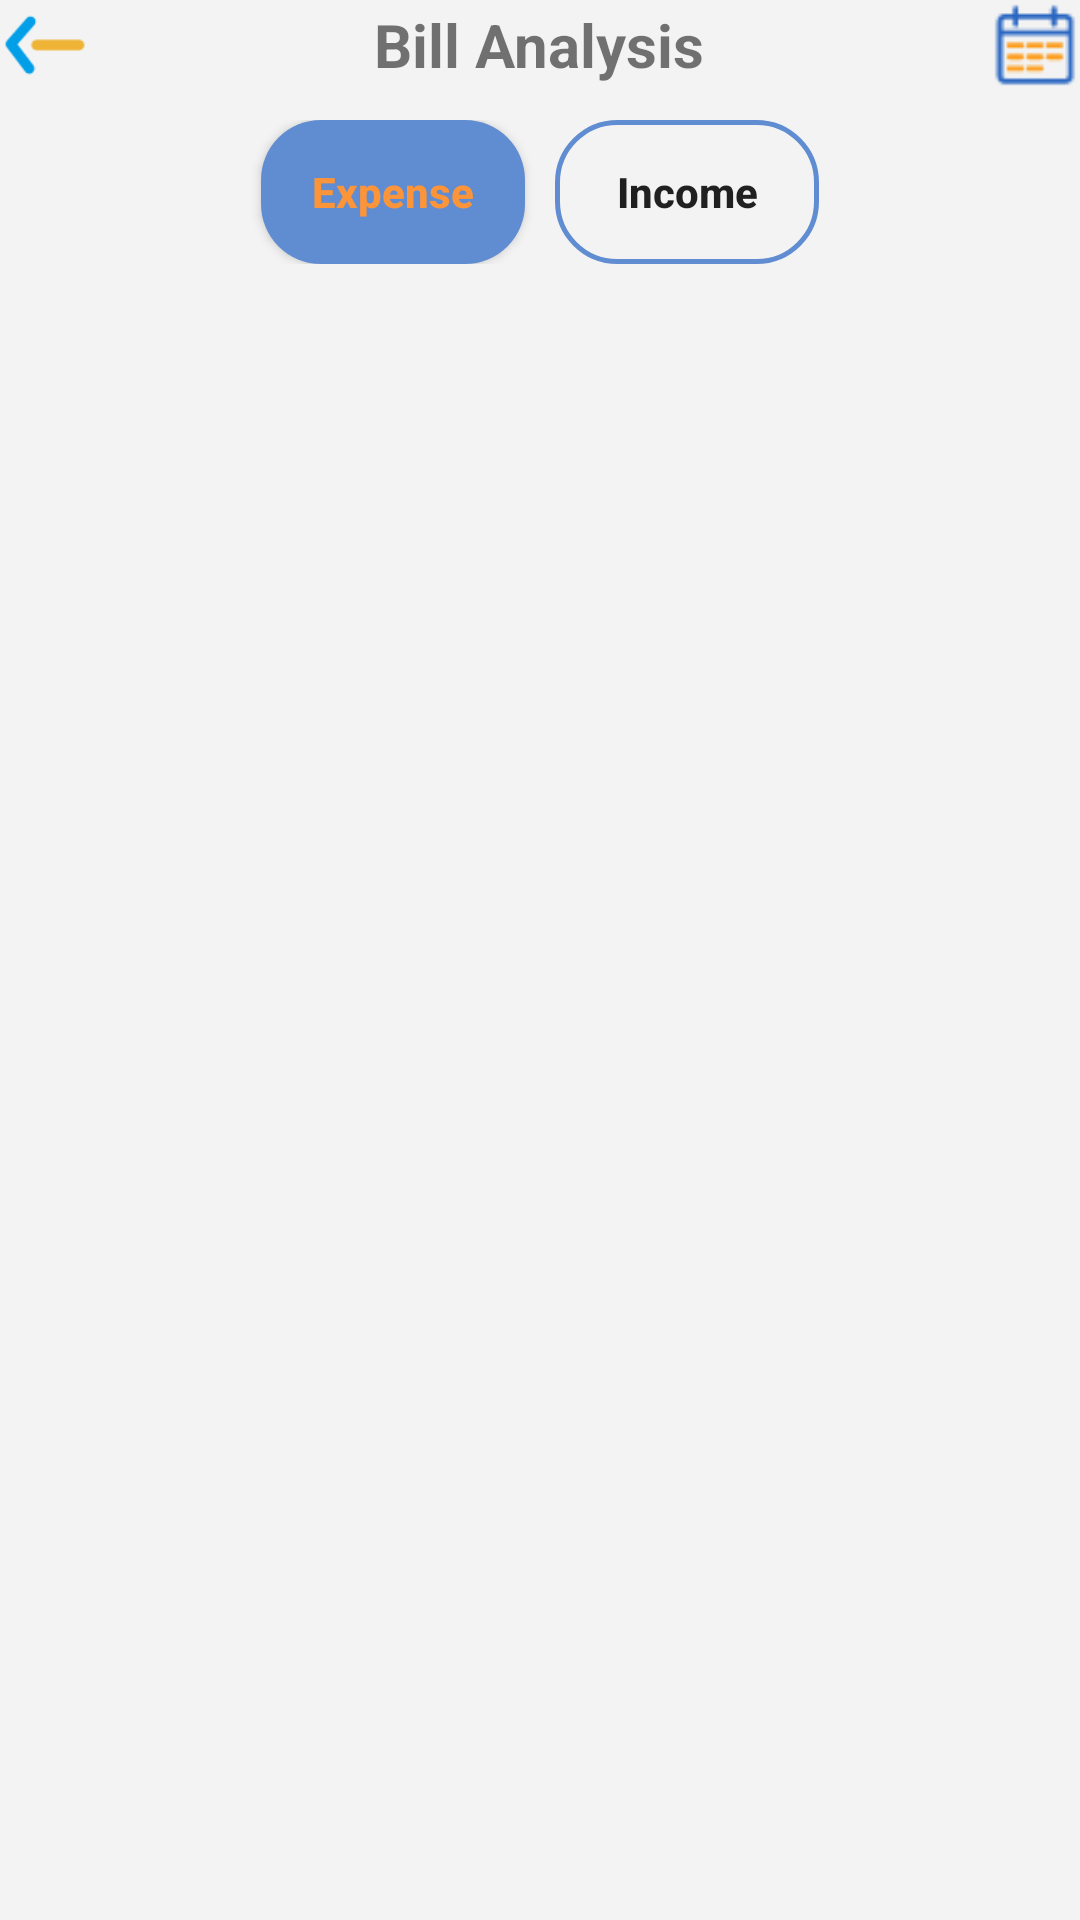

Android layout source for this screen:
<!-- AndroidManifest.xml: application theme Theme.MyBookkeeperAssistant -->
<!-- res/layout/activity_chart_analysis.xml -->
<?xml version="1.0" encoding="utf-8"?>
<LinearLayout xmlns:android="http://schemas.android.com/apk/res/android"
    xmlns:app="http://schemas.android.com/apk/res-auto"
    xmlns:tools="http://schemas.android.com/tools"
    android:layout_width="match_parent"
    android:layout_height="match_parent"
    android:orientation="vertical"
    tools:context=".ChartAnalysis"
    android:background="@color/grey">
    <RelativeLayout
        android:layout_width="match_parent"
        android:layout_height="wrap_content"
        android:id="@+id/history_header"
        >
        <ImageView
            android:layout_width="30dp"
            android:layout_height="30dp"
            android:src="@mipmap/backspace"
            android:id="@+id/chart_back"/>
        <TextView
            android:layout_width="wrap_content"
            android:layout_height="wrap_content"
            android:text="@string/bill_analysis"
            android:layout_centerInParent="true"
            android:textStyle="bold"
            android:textSize="20sp"
            />
        <ImageView
            android:layout_width="30dp"
            android:layout_height="30dp"
            android:src="@mipmap/calendar"
            android:layout_alignParentRight="true"
            android:id="@+id/chart_calendar"/>

    </RelativeLayout>
    <LinearLayout
        android:layout_width="match_parent"
        android:layout_height="wrap_content"
        android:layout_margin="10dp"
        android:orientation="horizontal"
        android:gravity="center">
        <Button
            android:layout_width="wrap_content"
            android:layout_height="wrap_content"
            android:text="@string/month_expense"
            android:backgroundTint="@null"
            android:id="@+id/chart_expense_btn"
            android:background="@drawable/chart_btn_activate"
            android:textColor="@color/orange"
            android:textAllCaps="false"
            android:textStyle="bold"
            />
        <Button
            android:layout_width="wrap_content"
            android:layout_height="wrap_content"
            android:id="@+id/chart_income_btn"
            android:text="@string/month_income"
            android:background="@drawable/chart_btn"
            android:layout_marginLeft="10dp"
            android:textAllCaps="false"
            android:textStyle="bold"/>
    </LinearLayout>

    <androidx.viewpager.widget.ViewPager
        android:layout_width="match_parent"
        android:layout_height="match_parent"
        android:id="@+id/chart_analysis"/>


</LinearLayout>
<!-- resources referenced by this layout -->
<resources>
  <color name="grey">#F3F3F3</color>
  <color name="orange">#fc9439</color>
  <!-- drawable chart_btn (drawable) -->
  <?xml version="1.0" encoding="utf-8"?>
  <shape xmlns:android="http://schemas.android.com/apk/res/android"
      android:shape="rectangle">
      
      <corners android:radius="20dp"/>
  
      <stroke
          android:width="5px"
          android:color="@color/blue"/>
  
  
  </shape>
  <!-- drawable chart_btn_activate (drawable) -->
  <?xml version="1.0" encoding="utf-8"?>
  <shape xmlns:android="http://schemas.android.com/apk/res/android"
      android:shape="rectangle">
      
      <corners android:radius="20dp"/>
  
      <solid android:color="@color/blue"/>
  
  
  </shape>
  <!-- mipmap backspace: png bitmap (mipmap-hdpi, 754 bytes) -->
  <!-- mipmap calendar: png bitmap (mipmap-hdpi, 465 bytes) -->
  <string name="bill_analysis">Bill Analysis</string>
  <string name="month_expense">Expense</string>
  <string name="month_income">Income</string>
  <style name="Theme.MyBookkeeperAssistant" parent="Theme.AppCompat.DayNight.NoActionBar">
          
          <item name="colorPrimary">@color/purple_500</item>
          <item name="colorPrimaryVariant">@color/purple_700</item>
          <item name="colorOnPrimary">@color/white</item>
          
          <item name="colorSecondary">@color/teal_200</item>
          <item name="colorSecondaryVariant">@color/teal_700</item>
          <item name="colorOnSecondary">@color/black</item>
          
          <item name="android:statusBarColor" tools:targetApi="l">?attr/colorPrimaryVariant</item>
          
  
      </style>
  <color name="blue">#608dd1</color>
  <color name="purple_500">#FF6200EE</color>
  <color name="purple_700">#FF3700B3</color>
  <color name="white">#FFFFFFFF</color>
  <color name="teal_200">#FF03DAC5</color>
  <color name="teal_700">#FF018786</color>
  <color name="black">#FF000000</color>
</resources>
